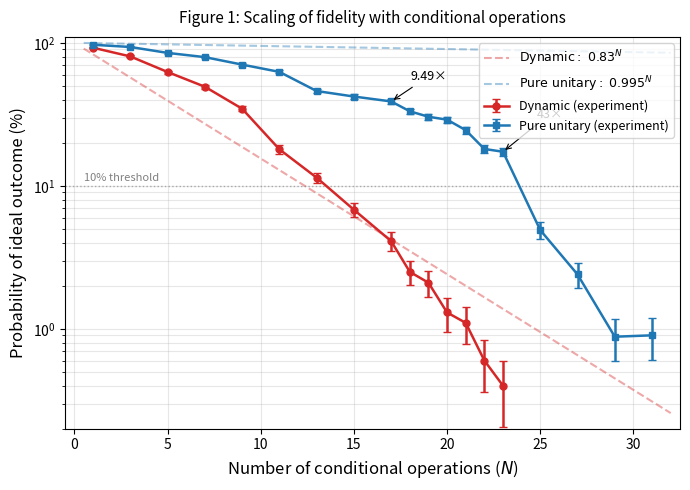

Python code for this plot:
"""Generate Figure 1 (fig:scaling) for the paper: fidelity vs N."""
import matplotlib
matplotlib.use('Agg')
import matplotlib.pyplot as plt
import numpy as np

# Data from Table 2 (N=1-17) + Table 3 (N=18-31)
N_all = [1, 3, 5, 7, 9, 11, 13, 15, 17, 18, 19, 20, 21, 22, 23, 25, 27, 29, 31]
dynamic_all = [92.4, 80.3, 62.5, 49.3, 34.6, 18.0, 11.4, 6.8, 4.1, 2.5, 2.1, 1.3, 1.1, 0.6, 0.4, None, None, None, None]
unitary_all = [96.9, 93.5, 85.0, 79.4, 70.4, 62.6, 46.0, 42.1, 38.9, 33.2, 30.4, 29.0, 24.5, 18.1, 17.3, 4.9, 2.4, 0.88, 0.90]

# Theoretical curves
N_theory = np.linspace(0.5, 32, 200)
F_dyn_theory = 0.83 ** N_theory * 100
F_uni_theory = 0.995 ** N_theory * 100

# Split data for plotting (dynamic stops at N=23)
N_dyn = [n for n, d in zip(N_all, dynamic_all) if d is not None]
dyn_vals = [d for d in dynamic_all if d is not None]

fig, ax = plt.subplots(figsize=(7, 5))

# Theoretical curves (dashed, behind)
ax.plot(N_theory, F_dyn_theory, '--', color='#d62728', alpha=0.4, linewidth=1.5,
        label=r'${\rm Dynamic:}~0.83^N$')
ax.plot(N_theory, F_uni_theory, '--', color='#1f77b4', alpha=0.4, linewidth=1.5,
        label=r'${\rm Pure~unitary:}~0.995^N$')

# Data points with error bars (from Wilson score, approx ±2% for large N, smaller for small N)
# Using 95% CI approximation: ±1.96*sqrt(p(1-p)/n) with n=4000
def ci95(p_pct):
    p = p_pct / 100
    return 1.96 * np.sqrt(p * (1 - p) / 4000) * 100

dyn_err = [ci95(d) for d in dyn_vals]
uni_err = [ci95(u) for u in unitary_all]

ax.errorbar(N_dyn, dyn_vals, yerr=dyn_err, fmt='o-', color='#d62728', markersize=5,
            linewidth=1.8, capsize=3, label='Dynamic (experiment)')
ax.errorbar(N_all, unitary_all, yerr=uni_err, fmt='s-', color='#1f77b4', markersize=5,
            linewidth=1.8, capsize=3, label='Pure unitary (experiment)')

# Annotate key points
ax.annotate('9.49×', xy=(17, 38.9), xytext=(19, 55),
            arrowprops=dict(arrowstyle='->', color='black', lw=0.8),
            fontsize=9, ha='center')
ax.annotate('43×', xy=(23, 17.3), xytext=(25.5, 30),
            arrowprops=dict(arrowstyle='->', color='black', lw=0.8),
            fontsize=9, ha='center')

# 10% threshold line
ax.axhline(y=10, color='gray', linestyle=':', alpha=0.6, linewidth=1)
ax.text(0.5, 10.5, '10% threshold', fontsize=8, color='gray', va='bottom')

ax.set_xlabel(r'Number of conditional operations ($N$)', fontsize=12)
ax.set_ylabel('Probability of ideal outcome (%)', fontsize=12)
ax.set_yscale('log')
ax.set_ylim(0.2, 110)
ax.set_xlim(-0.5, 32.5)
ax.legend(fontsize=9, loc='upper right')
ax.grid(True, alpha=0.3, which='both')
ax.set_title('Figure 1: Scaling of fidelity with conditional operations', fontsize=11, pad=10)

plt.tight_layout()
plt.savefig(r'F:\PyQQQ\paper\fig_scaling.pdf', dpi=300, bbox_inches='tight')
plt.savefig(r'F:\PyQQQ\paper\fig_scaling.png', dpi=300, bbox_inches='tight')
print("Saved fig_scaling.pdf and fig_scaling.png")
